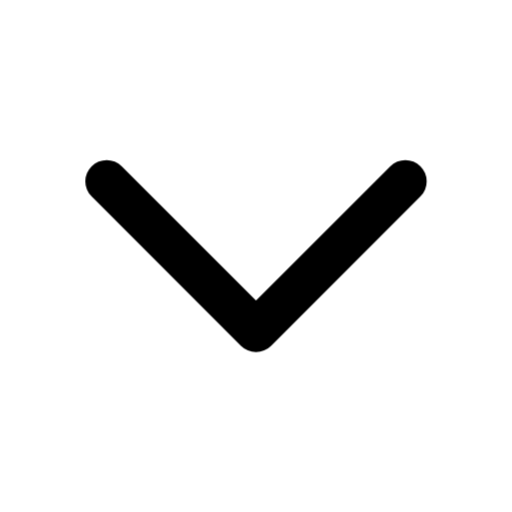
t = 0.00 s
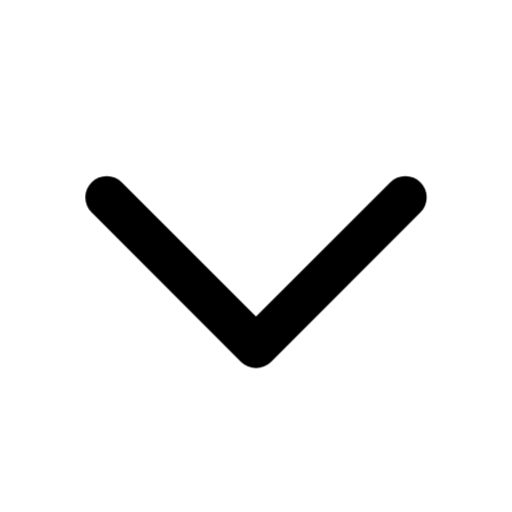
t = 0.42 s
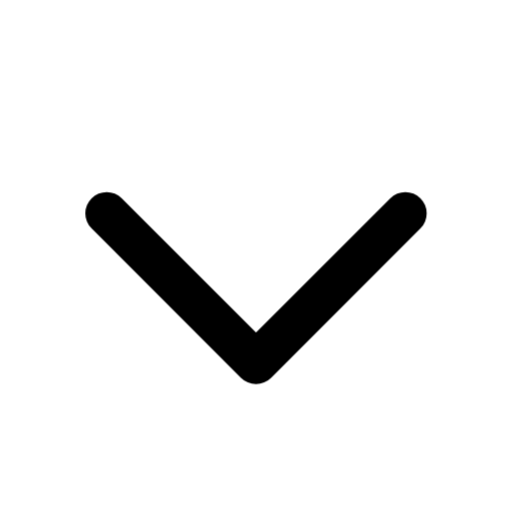
t = 0.84 s
t = 1.33 s: frame unchanged from t = 0.42 s, image omitted
t = 1.82 s: frame unchanged from t = 0.00 s, image omitted
t = 2.31 s: frame unchanged from t = 0.00 s, image omitted

The animated SVG that drew these frames (rendered in a browser with its animation timeline set to each time). Animation: 1 CSS @keyframes rule; one cycle of 2.80 s, repeats indefinitely.

<svg xmlns="http://www.w3.org/2000/svg" width="24" height="24" fill="none" stroke="currentColor" stroke-linecap="round" stroke-linejoin="round" stroke-width="2" viewBox="0 0 24 24">
    <style>
        @keyframes ira-chevron-down {
            0%, 65%, 100% { transform: none; }
            30% { transform: translateY(1.5px); }
        }
        @media (prefers-reduced-motion: no-preference) {
            [data-ira-motion="chevron-down"] {
                transform-origin: 12px 12px;
                animation: ira-chevron-down 2.8s ease-in-out infinite;
            }
        }
    </style>
    <g data-ira-motion="chevron-down">
        <path d="m5 8.5 7 7 7-7"/>
    </g>
</svg>
